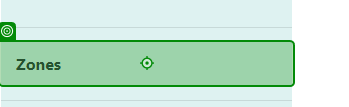
Task: Automated testing for the completioin of CMPG323 Project 4
Workflow: Zone

Step 1: click on the link 'Zones' in window 'Home Page - Connected Office: Device Management' (chrome.exe)

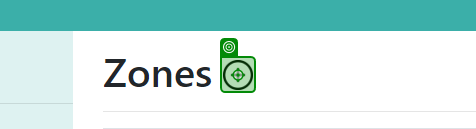
Step 2: click on the image in window 'Zones - Connected Office: Device Management' (chrome.exe)

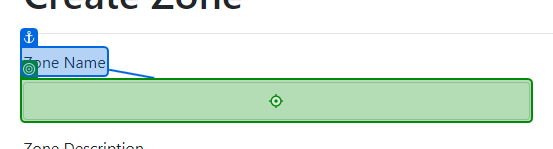
Step 3: type "[Zone("ZoneName").ToString]" into the text box in window 'Create Zone - Connected Office: Device Management' (chrome.exe)

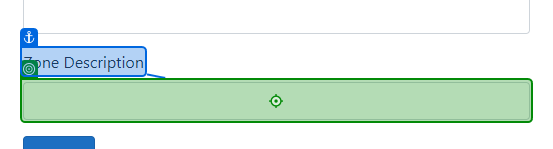
Step 4: type "[Zone("ZoneDescription").ToString]" into the text box in window 'Create Zone - Connected Office: Device Management' (chrome.exe)

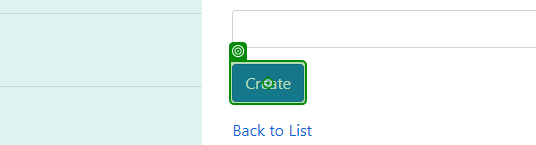
Step 5: click on the text box in window 'Create Zone - Connected Office: Device Management' (chrome.exe)
